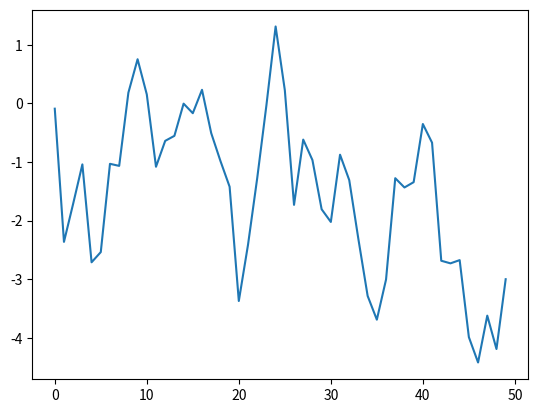

Here is the Python script that generated this plot:
from typing import Callable

import matplotlib.pyplot as plt
import numpy as np
plt.plot(np.random.randn(50).cumsum())
plt.savefig("test1.png")

#pass by object reference
l2=[]
l1=[0,1,2]
print(l2)
print(l1)
print(id(l2))
print(id(l1))
l2=l1
l1.append(3)
print(l2)
print(l1)
print(id(l2))
print(id(l1))

##############################################
l2=[1,2,3,4] # a list named array
pivot=2
less=[]
greater=[]

for num in l2:
    if num < pivot:
        less.append(num)
    else:
        greater.append(num)

print(less)
print(greater)
#################################################

l2=[1,2,3,4] # a list named array
pivot=2
less=[]
greater=[]

for i in range(len(l2)):
    if l2[i] < pivot:
        less.append(l2[i])
    else:
        greater.append(l2[i])

print(less)
print(greater)

##################################################
s = r'this\has\no\special\characters'
print(s)
s2='this\\has\\no\\special\\characters'
print(s2)

#################################################
sequence = [1, 2, None, 4, None, 5]
total = 0
for value in sequence:
    if value is None:
        continue
    total += value

print(total)

sequence = [1, 2, 0, 4, 6, 5, 2, 1]
total_until_5 = 0
for value in sequence:
    if value == 5:
        break
    total_until_5 += value

print(total_until_5)

######################################
x=5
# if x>=0:
#     result = 'Non-negative'
# else:
#     result = 'Negative'

# print(result)

# or as ternary expression
result = 'Non-negative' if x>=0 else 'Negative'

print(result)

#list comprehenstions

list_strings = ['b', 'is', 'cat', 'far', 'love', 'python']
words:list = [word.upper() for word in list_strings]
print(words)

#is equivalent to
words=[]
for word in list_strings:
    words.append(word.upper())
print(words)

#set comprehension
#what is the unique set of word lengths in my list
string_lengths={len(word) for word in list_strings}
print(string_lengths)

#dict comprehension
print(list(enumerate(list_strings)))
loc_mapping = {index:val for index,val in enumerate(list_strings)}
print(loc_mapping)


#lambdas or anonymous functions
def short_function(x):
    return x*2

equiv_anon: Callable[[int],int] = lambda x: x*2

print(short_function(6))
print(equiv_anon(6))

max_val = lambda x,y: x if x>y else y
print(max_val(10,7))

#############################################################
#nested list_comprehensions

all_data = [['John', 'Emily', 'Michael', 'Mary', 'Steven','Even'],
    ['Maria', 'Juan', 'Javier', 'Natalia', 'Pilar', 'Tomee']]

# need to return single list with all names that have two or more e's in them
names_of_interest = []
for names in all_data:
    enough_es = [name for name in names if name.lower().count('e')>=2]
    names_of_interest.extend(enough_es)

print(names_of_interest)

names_of_interest_2 = [x for List in all_data for x in List if x.lower().count('e')>=2]
print(names_of_interest_2)

#a more functional way and even shorter, that is also good, both are good, this is just different
list_of_names_2=list(filter(lambda x: x.lower().count('e')>=2, sum(all_data,[])))
print(list_of_names_2)

#the sum can actually flatten a list of lists to a list here
print("functional")
print(sum(all_data,[]))



##########################################
some_tuples = [(1, 2, 3), (4, 5, 6), (7, 8, 9)]
flattened = [x for tup in some_tuples for x in tup]
print(flattened)

list_of_lists_was_list_tuples = [[x for x in tup] for tup in some_tuples] 
print(list_of_lists_was_list_tuples)


###############################################
states = [' Alabama ', 'Georgia!', 'Georgia', 'georgia', 'FlOrIda','south carolina##', 'West virginia?']

import re

def clean_strings(strings):
    result = []
    for value in strings:
        value=value.strip()
        value=re.sub('[!#?]','', value)
        value=value.title()
        result.append(value)
    return result

print(clean_strings(states))

#or instad

def remove_punctuation(value):
    return re.sub('[!#?]','', value, flags=re.I)

clean_ops = [str.strip, remove_punctuation, str.title]

def clean_strings2(strings, ops):
    result=[]
    for value in strings:
        for function in ops:
            value=function(value)
        result.append(value)
    return result

#print(states)
print(clean_strings2(states,clean_ops))

y=[x for x in map(remove_punctuation, states)]
